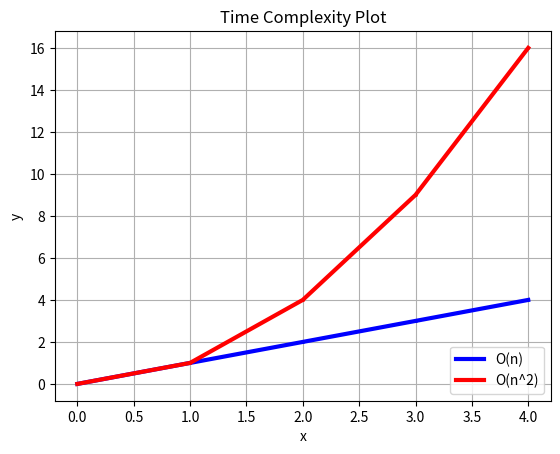

This chart was generated by the following Python code:
from matplotlib import pyplot as plt
from numpy import *

x = [i for i in range(5)]
y1 = [i for i in x]
y2 = [i*i for i in x]

plt.plot(x,y1, marker = "o", linewidth = "3", color = "blue", mfc = 'black', ms =1, label = "O(n)")
plt.plot(x,y2, marker = "o", linewidth = "3", color = "red", mfc = 'black', ms = 1, label = "O(n^2)")
plt.title("Time Complexity Plot")
plt.xlabel("x")
plt.ylabel("y")
plt.legend(loc = "lower right")
plt.grid()
plt.show()